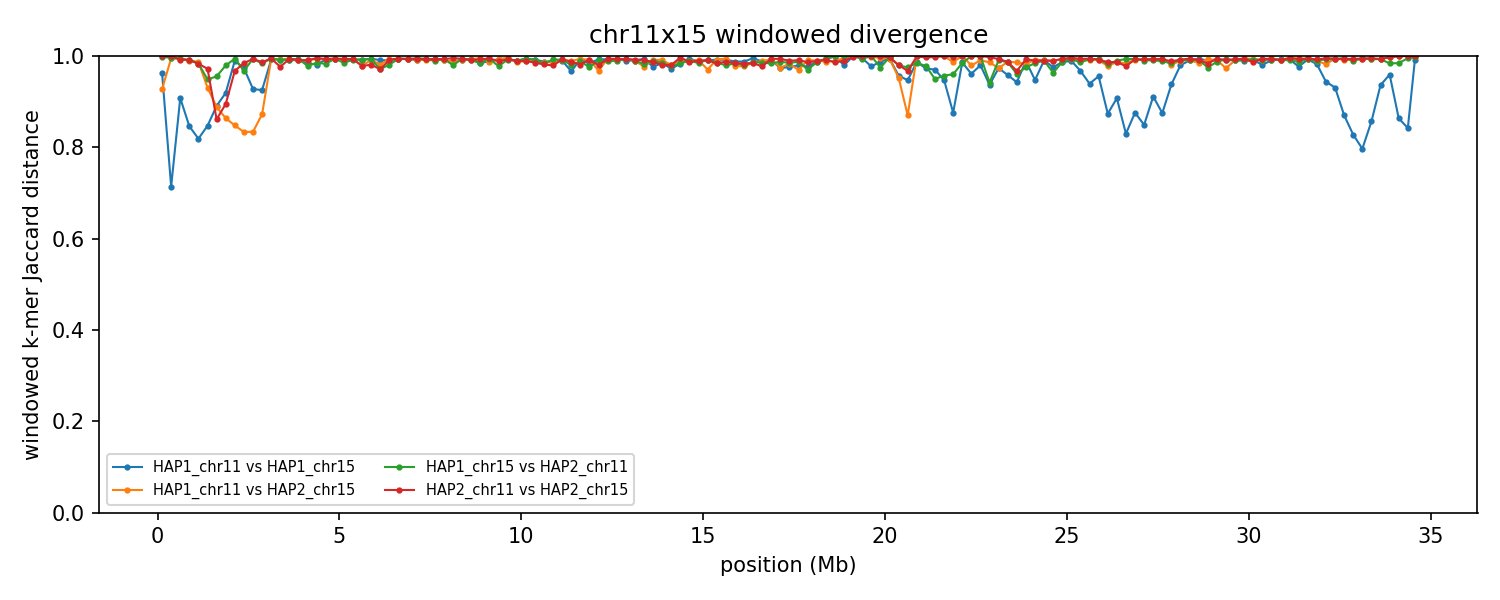

The table this chart was drawn from, first rows:
group	win_start	win_end	unit_a	unit_b	hap_a	hap_b	chrom_a	chrom_b	kmers_a	kmers_b	shared	union	jaccard_distance
chr11x15	1	250000	HAP1_chr11	HAP1_chr15	HAP1	HAP1	11	15	13161	87833	3581	97413	0.9632
chr11x15	1	250000	HAP1_chr11	HAP2_chr15	HAP1	HAP2	11	15	13161	19735	2235	30661	0.9271
chr11x15	1	250000	HAP1_chr15	HAP2_chr11	HAP1	HAP2	15	11	87833	226502	624	313711	0.998
chr11x15	1	250000	HAP2_chr11	HAP2_chr15	HAP2	HAP2	11	15	226502	19735	37	246200	0.9999
chr11x15	250001	500000	HAP1_chr11	HAP1_chr15	HAP1	HAP1	11	15	236396	176900	91898	321398	0.7141
chr11x15	250001	500000	HAP1_chr11	HAP2_chr15	HAP1	HAP2	11	15	236396	9596	1200	244792	0.9951
chr11x15	250001	500000	HAP1_chr15	HAP2_chr11	HAP1	HAP2	15	11	176900	204165	1508	379557	0.996
chr11x15	250001	500000	HAP2_chr11	HAP2_chr15	HAP2	HAP2	11	15	204165	9596	25	213736	0.9999
chr11x15	500001	750000	HAP1_chr11	HAP1_chr15	HAP1	HAP1	11	15	220027	217450	36923	400554	0.9078
chr11x15	500001	750000	HAP1_chr11	HAP2_chr15	HAP1	HAP2	11	15	220027	227007	2270	444764	0.9949
chr11x15	500001	750000	HAP1_chr15	HAP2_chr11	HAP1	HAP2	15	11	217450	231703	3002	446151	0.9933
chr11x15	500001	750000	HAP2_chr11	HAP2_chr15	HAP2	HAP2	11	15	231703	227007	3506	455204	0.9923
chr11x15	750001	1000000	HAP1_chr11	HAP1_chr15	HAP1	HAP1	11	15	202103	240055	58978	383180	0.8461
chr11x15	750001	1000000	HAP1_chr11	HAP2_chr15	HAP1	HAP2	11	15	202103	214707	4197	412613	0.9898
chr11x15	750001	1000000	HAP1_chr15	HAP2_chr11	HAP1	HAP2	15	11	240055	243160	4141	479074	0.9914
chr11x15	750001	1000000	HAP2_chr11	HAP2_chr15	HAP2	HAP2	11	15	243160	214707	3952	453915	0.9913
chr11x15	1000001	1250000	HAP1_chr11	HAP1_chr15	HAP1	HAP1	11	15	221743	234053	69891	385905	0.8189
chr11x15	1000001	1250000	HAP1_chr11	HAP2_chr15	HAP1	HAP2	11	15	221743	230130	5705	446168	0.9872
chr11x15	1000001	1250000	HAP1_chr15	HAP2_chr11	HAP1	HAP2	15	11	234053	160802	6404	388451	0.9835
chr11x15	1000001	1250000	HAP2_chr11	HAP2_chr15	HAP2	HAP2	11	15	160802	230130	6616	384316	0.9828
chr11x15	1250001	1500000	HAP1_chr11	HAP1_chr15	HAP1	HAP1	11	15	232611	234409	61920	405100	0.8471
chr11x15	1250001	1500000	HAP1_chr11	HAP2_chr15	HAP1	HAP2	11	15	232611	228687	29922	431376	0.9306
chr11x15	1250001	1500000	HAP1_chr15	HAP2_chr11	HAP1	HAP2	15	11	234409	175100	20029	389480	0.9486
chr11x15	1250001	1500000	HAP2_chr11	HAP2_chr15	HAP2	HAP2	11	15	175100	228687	10937	392850	0.9722
chr11x15	1500001	1750000	HAP1_chr11	HAP1_chr15	HAP1	HAP1	11	15	220887	224254	43860	401281	0.8907
chr11x15	1500001	1750000	HAP1_chr11	HAP2_chr15	HAP1	HAP2	11	15	220887	229837	45315	405409	0.8882
chr11x15	1500001	1750000	HAP1_chr15	HAP2_chr11	HAP1	HAP2	15	11	224254	207099	18414	412939	0.9554
chr11x15	1500001	1750000	HAP2_chr11	HAP2_chr15	HAP2	HAP2	11	15	207099	229837	53239	383697	0.8612
chr11x15	1750001	2000000	HAP1_chr11	HAP1_chr15	HAP1	HAP1	11	15	218365	233444	33779	418030	0.9192
chr11x15	1750001	2000000	HAP1_chr11	HAP2_chr15	HAP1	HAP2	11	15	218365	222840	52837	388368	0.864
chr11x15	1750001	2000000	HAP1_chr15	HAP2_chr11	HAP1	HAP2	15	11	233444	210809	9037	435216	0.9792
chr11x15	1750001	2000000	HAP2_chr11	HAP2_chr15	HAP2	HAP2	11	15	210809	222840	41247	392402	0.8949
chr11x15	2000001	2250000	HAP1_chr11	HAP1_chr15	HAP1	HAP1	11	15	228672	200648	4378	424942	0.9897
chr11x15	2000001	2250000	HAP1_chr11	HAP2_chr15	HAP1	HAP2	11	15	228672	200812	56725	372759	0.8478
chr11x15	2000001	2250000	HAP1_chr15	HAP2_chr11	HAP1	HAP2	15	11	200648	200924	2342	399230	0.9941
chr11x15	2000001	2250000	HAP2_chr11	HAP2_chr15	HAP2	HAP2	11	15	200924	200812	12711	389025	0.9673
chr11x15	2250001	2500000	HAP1_chr11	HAP1_chr15	HAP1	HAP1	11	15	226532	230307	11878	444961	0.9733
chr11x15	2250001	2500000	HAP1_chr11	HAP2_chr15	HAP1	HAP2	11	15	226532	216048	63148	379432	0.8336
chr11x15	2250001	2500000	HAP1_chr15	HAP2_chr11	HAP1	HAP2	15	11	230307	210090	13829	426568	0.9676
chr11x15	2250001	2500000	HAP2_chr11	HAP2_chr15	HAP2	HAP2	11	15	210090	216048	6543	419595	0.9844
chr11x15	2500001	2750000	HAP1_chr11	HAP1_chr15	HAP1	HAP1	11	15	233270	215676	30240	418706	0.9278
chr11x15	2500001	2750000	HAP1_chr11	HAP2_chr15	HAP1	HAP2	11	15	233270	241453	67597	407126	0.834
chr11x15	2500001	2750000	HAP1_chr15	HAP2_chr11	HAP1	HAP2	15	11	215676	222660	2694	435642	0.9938
chr11x15	2500001	2750000	HAP2_chr11	HAP2_chr15	HAP2	HAP2	11	15	222660	241453	2890	461223	0.9937
chr11x15	2750001	3000000	HAP1_chr11	HAP1_chr15	HAP1	HAP1	11	15	231496	216610	31165	416941	0.9253
chr11x15	2750001	3000000	HAP1_chr11	HAP2_chr15	HAP1	HAP2	11	15	231496	238604	53229	416871	0.8723
chr11x15	2750001	3000000	HAP1_chr15	HAP2_chr11	HAP1	HAP2	15	11	216610	235353	7279	444684	0.9836
chr11x15	2750001	3000000	HAP2_chr11	HAP2_chr15	HAP2	HAP2	11	15	235353	238604	6373	467584	0.9864
chr11x15	3000001	3250000	HAP1_chr11	HAP1_chr15	HAP1	HAP1	11	15	216659	240746	3446	453959	0.9924
chr11x15	3000001	3250000	HAP1_chr11	HAP2_chr15	HAP1	HAP2	11	15	216659	243379	3226	456812	0.9929
chr11x15	3000001	3250000	HAP1_chr15	HAP2_chr11	HAP1	HAP2	15	11	240746	227735	2569	465912	0.9945
chr11x15	3000001	3250000	HAP2_chr11	HAP2_chr15	HAP2	HAP2	11	15	227735	243379	2491	468623	0.9947
chr11x15	3250001	3500000	HAP1_chr11	HAP1_chr15	HAP1	HAP1	11	15	227606	241992	3614	465984	0.9922
chr11x15	3250001	3500000	HAP1_chr11	HAP2_chr15	HAP1	HAP2	11	15	227606	240233	3496	464343	0.9925
chr11x15	3250001	3500000	HAP1_chr15	HAP2_chr11	HAP1	HAP2	15	11	241992	220593	3932	458653	0.9914
chr11x15	3250001	3500000	HAP2_chr11	HAP2_chr15	HAP2	HAP2	11	15	220593	240233	10704	450122	0.9762
chr11x15	3500001	3750000	HAP1_chr11	HAP1_chr15	HAP1	HAP1	11	15	241936	238337	4393	475880	0.9908
chr11x15	3500001	3750000	HAP1_chr11	HAP2_chr15	HAP1	HAP2	11	15	241936	240302	2813	479425	0.9941
chr11x15	3500001	3750000	HAP1_chr15	HAP2_chr11	HAP1	HAP2	15	11	238337	241462	3818	475981	0.992
chr11x15	3500001	3750000	HAP2_chr11	HAP2_chr15	HAP2	HAP2	11	15	241462	240302	3031	478733	0.9937
... 496 more rows
